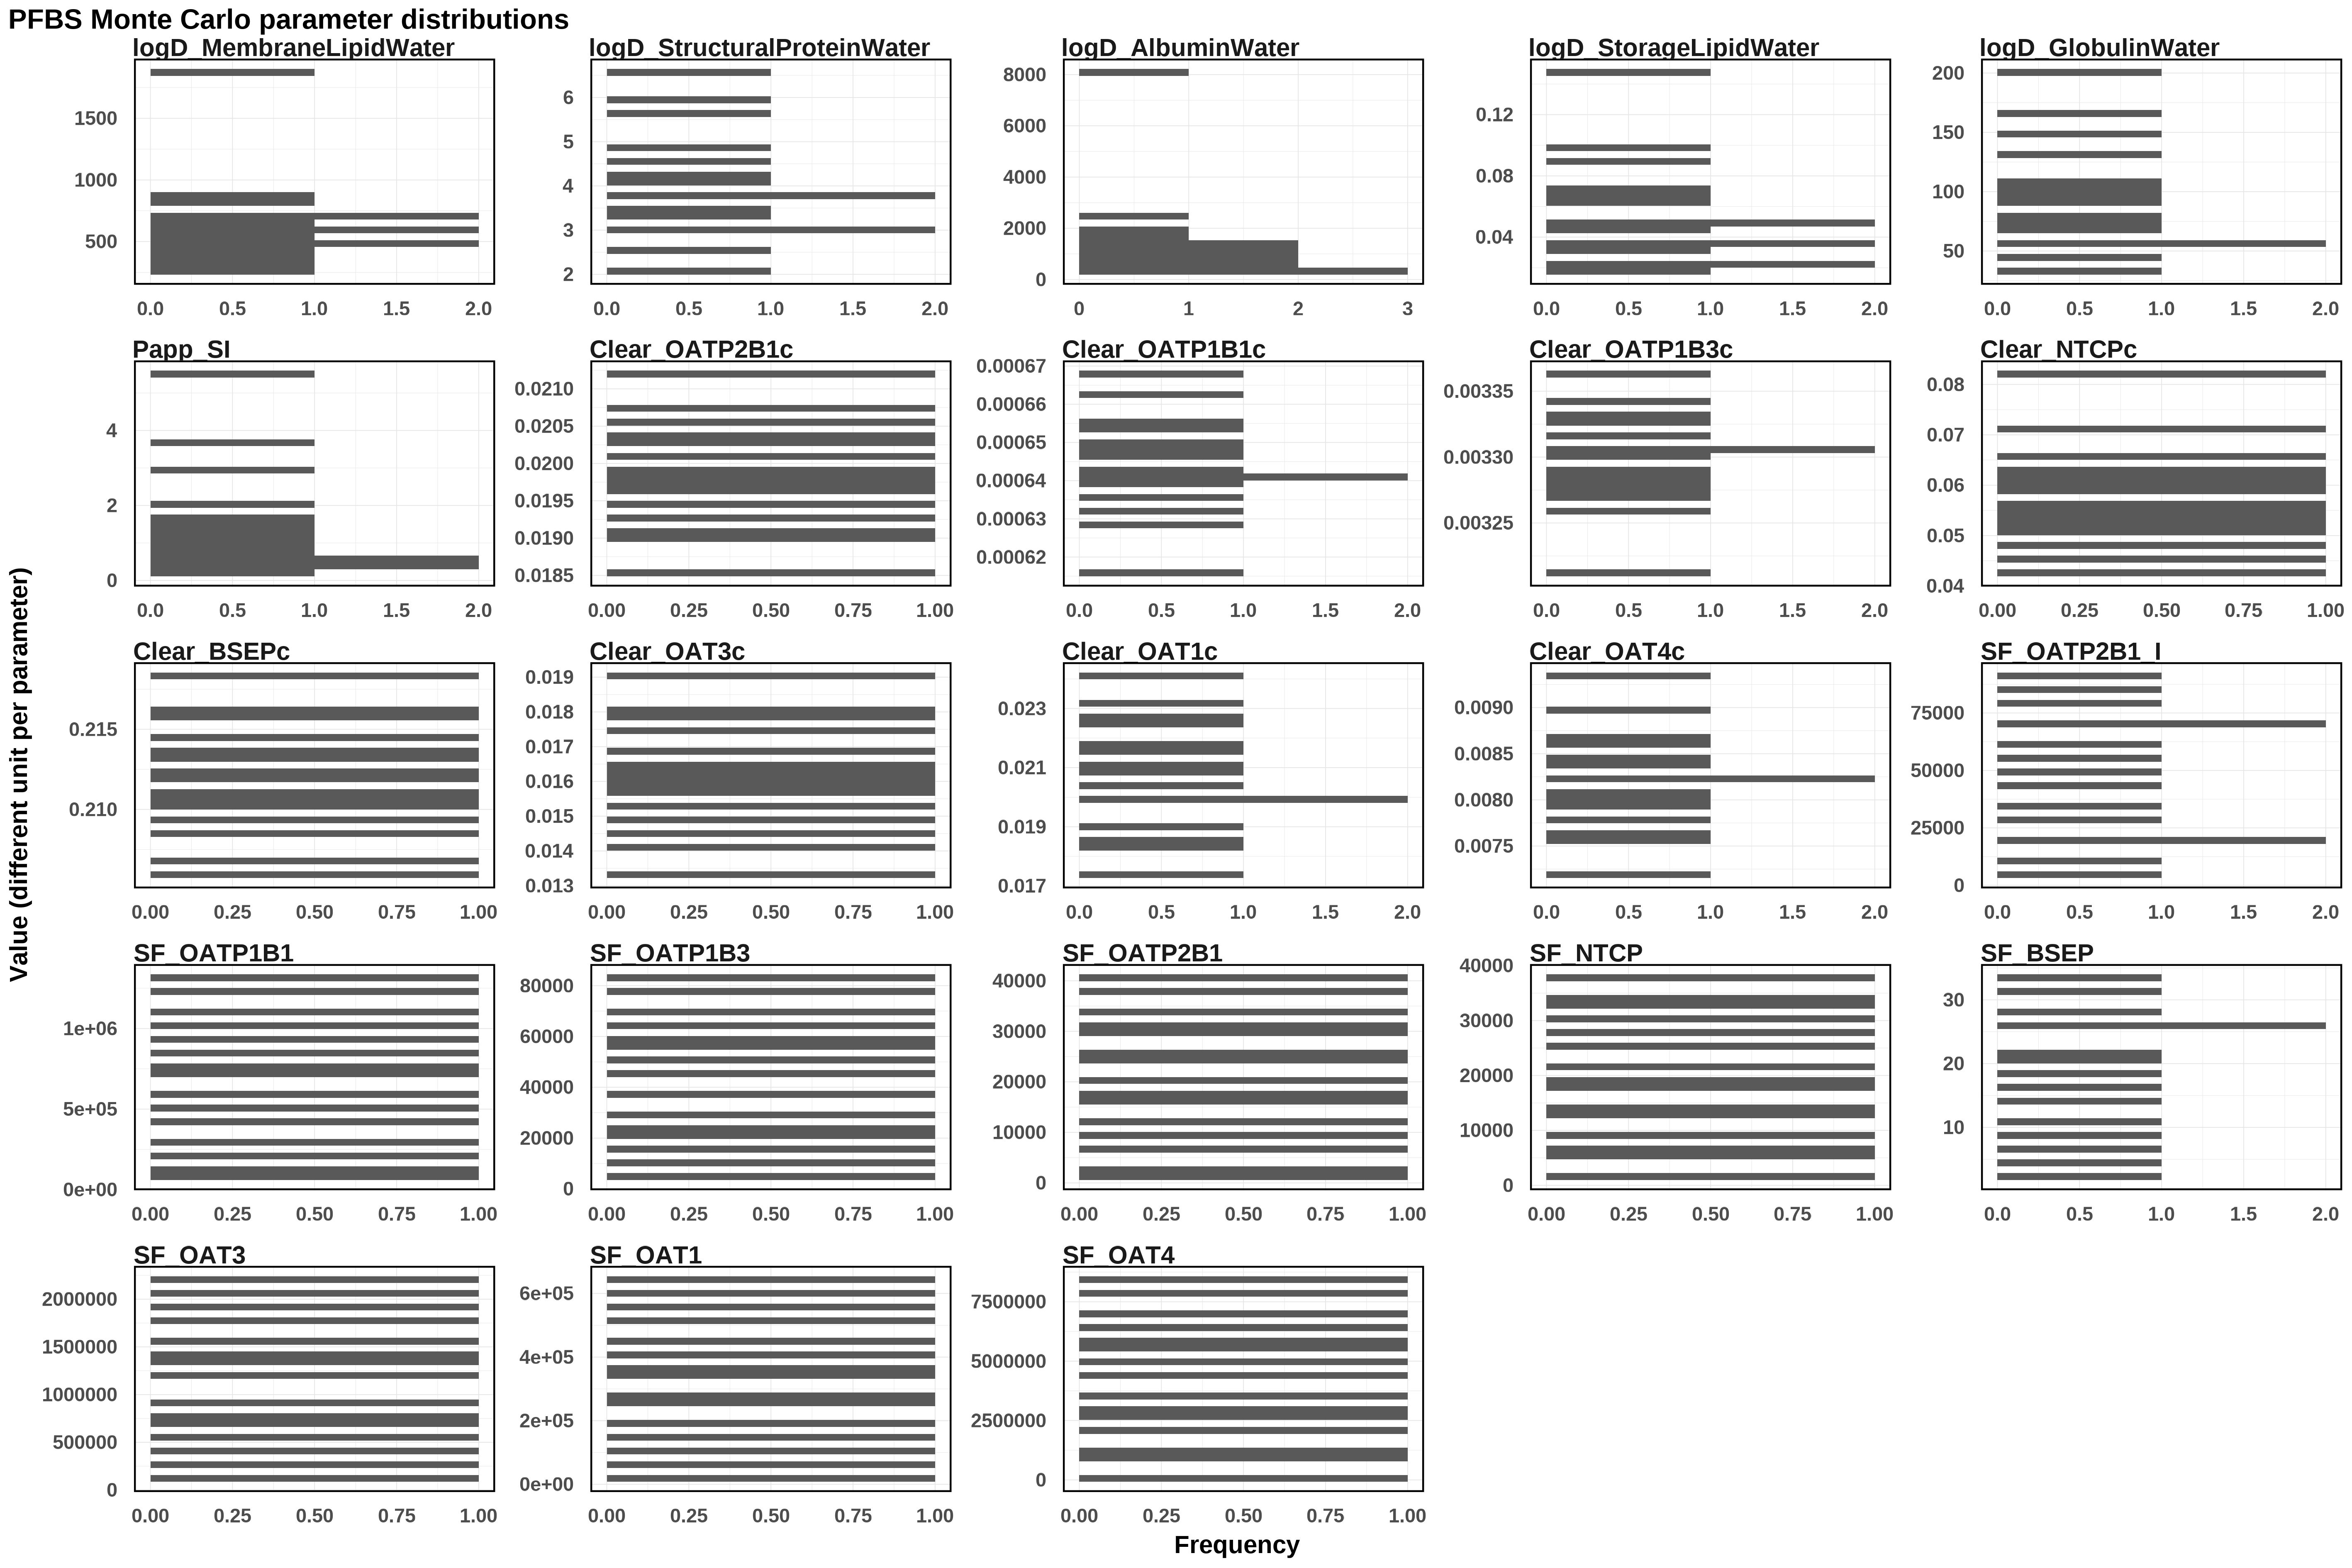

Values plotted in this chart, from the file beside it:
Clear_BSEPc, Clear_NTCPc, Clear_OAT1c, Clear_OAT3c, Clear_OAT4c, Clear_OATP1B1c, Clear_OATP1B3c, Clear_OATP2B1c, logD_AlbuminWater, logD_GlobulinWater, logD_MembraneLipidWater, logD_StorageLipidWater, logD_StructuralProteinWater, Papp_SI, SF_BSEP, SF_NTCP, SF_OAT1, SF_OAT3, SF_OAT4, SF_OATP1B1, SF_OATP1B3, SF_OATP2B1, SF_OATP2B1_I
0.2157, 0.05835, 0.02152, 0.01695, 0.007528, 0.0006436, 0.003274, 0.02026, 784.6, 56.78, 579.4, 0.04695, 3.807, 0.5366, 11.23, 21248, 280949, 2205793, 8435492, 1223084, 55921, 37885, 62699
0.2108, 0.05454, 0.01836, 0.0156, 0.008058, 0.0006465, 0.003268, 0.0193, 435.3, 150.9, 536.3, 0.03139, 2.947, 0.4609, 4.62, 33367, 348074, 1543067, 5620764, 1083579, 37365, 29282, 43697
0.2111, 0.06163, 0.0241, 0.01778, 0.007634, 0.0006618, 0.003318, 0.0206, 455.5, 71.56, 420.4, 0.09953, 3.393, 3.59, 16.52, 19388, 599132, 564041, 3061516, 1315039, 9733, 34171, 10090
0.2134, 0.04526, 0.02275, 0.01903, 0.008032, 0.0006384, 0.003329, 0.01982, 611.8, 131.7, 817.9, 0.06634, 6.57, 2.098, 21, 17290, 413046, 122728, 7014506, 520187, 51136, 17116, 91133
0.2183, 0.0426, 0.01738, 0.01656, 0.009343, 0.0006679, 0.003299, 0.01972, 8090, 88.58, 316.5, 0.03675, 5.565, 0.9354, 26.33, 37795, 197558, 1350394, 5940541, 107665, 63299, 30805, 54599
0.2059, 0.06318, 0.01907, 0.01578, 0.008431, 0.0006287, 0.003342, 0.01993, 1081, 94.14, 1873, 0.0702, 4.124, 0.3366, 28.41, 25777, 66032, 1416707, 2540632, 1027373, 59510, 11436, 69681
0.2095, 0.05985, 0.02243, 0.01631, 0.008265, 0.0006532, 0.003363, 0.01963, 1325, 67.82, 698.7, 0.05108, 2.074, 0.7877, 8.619, 8765, 259434, 2041001, 1357545, 709090, 24009, 16564, 70849
0.2123, 0.08205, 0.0208, 0.01612, 0.007781, 0.0006508, 0.003304, 0.02012, 1692, 33.08, 596.2, 0.03367, 4.312, 1.685, 25.46, 13075, 18766, 714015, 66131, 294619, 15255, 9471, 20718
0.2144, 0.05308, 0.02037, 0.01456, 0.008563, 0.0006404, 0.003287, 0.01943, 329.5, 200.6, 484, 0.06056, 3.063, 1.336, 31.45, 4906, 643779, 1169389, 6463382, 81526, 77080, 20753, 84107
0.21, 0.06622, 0.02175, 0.01484, 0.008951, 0.0006484, 0.003289, 0.0191, 2450, 99.97, 457.6, 0.02129, 3.258, 1.057, 6.692, 28401, 506713, 779213, 7726933, 782391, 83115, 24774, 48674
0.2086, 0.04757, 0.01983, 0.01412, 0.008199, 0.0006315, 0.003308, 0.01896, 711.7, 42.54, 873.6, 0.1477, 4.608, 2.863, 17.96, 34196, 358830, 1894619, 3496773, 843253, 20260, 1261, 80334
0.2161, 0.05563, 0.02101, 0.0153, 0.007911, 0.0006349, 0.003325, 0.02037, 1025, 79.64, 717.9, 0.0178, 2.521, 0.6016, 2.301, 30869, 114368, 273140, 4333691, 419742, 4866, 40599, 33306
0.2131, 0.07178, 0.01984, 0.01332, 0.00719, 0.0006553, 0.003282, 0.0212, 2025, 109.4, 260.7, 0.08769, 3.769, 5.503, 21.87, 1601, 145719, 1801422, 5112147, 191240, 30188, 2986, 28417
0.212, 0.05029, 0.02315, 0.01745, 0.008378, 0.0006415, 0.00326, 0.01853, 872.7, 53.88, 384.8, 0.02431, 5.966, 1.401, 14.29, 14209, 456829, 391200, 2211404, 928104, 45535, 25851, 4638
0.2069, 0.05164, 0.01855, 0.01813, 0.008708, 0.0006159, 0.003212, 0.02074, 1438, 167.3, 622.9, 0.04347, 4.788, 0.2019, 33.46, 6929, 557368, 918628, 951825, 600371, 69136, 6813, 18278
